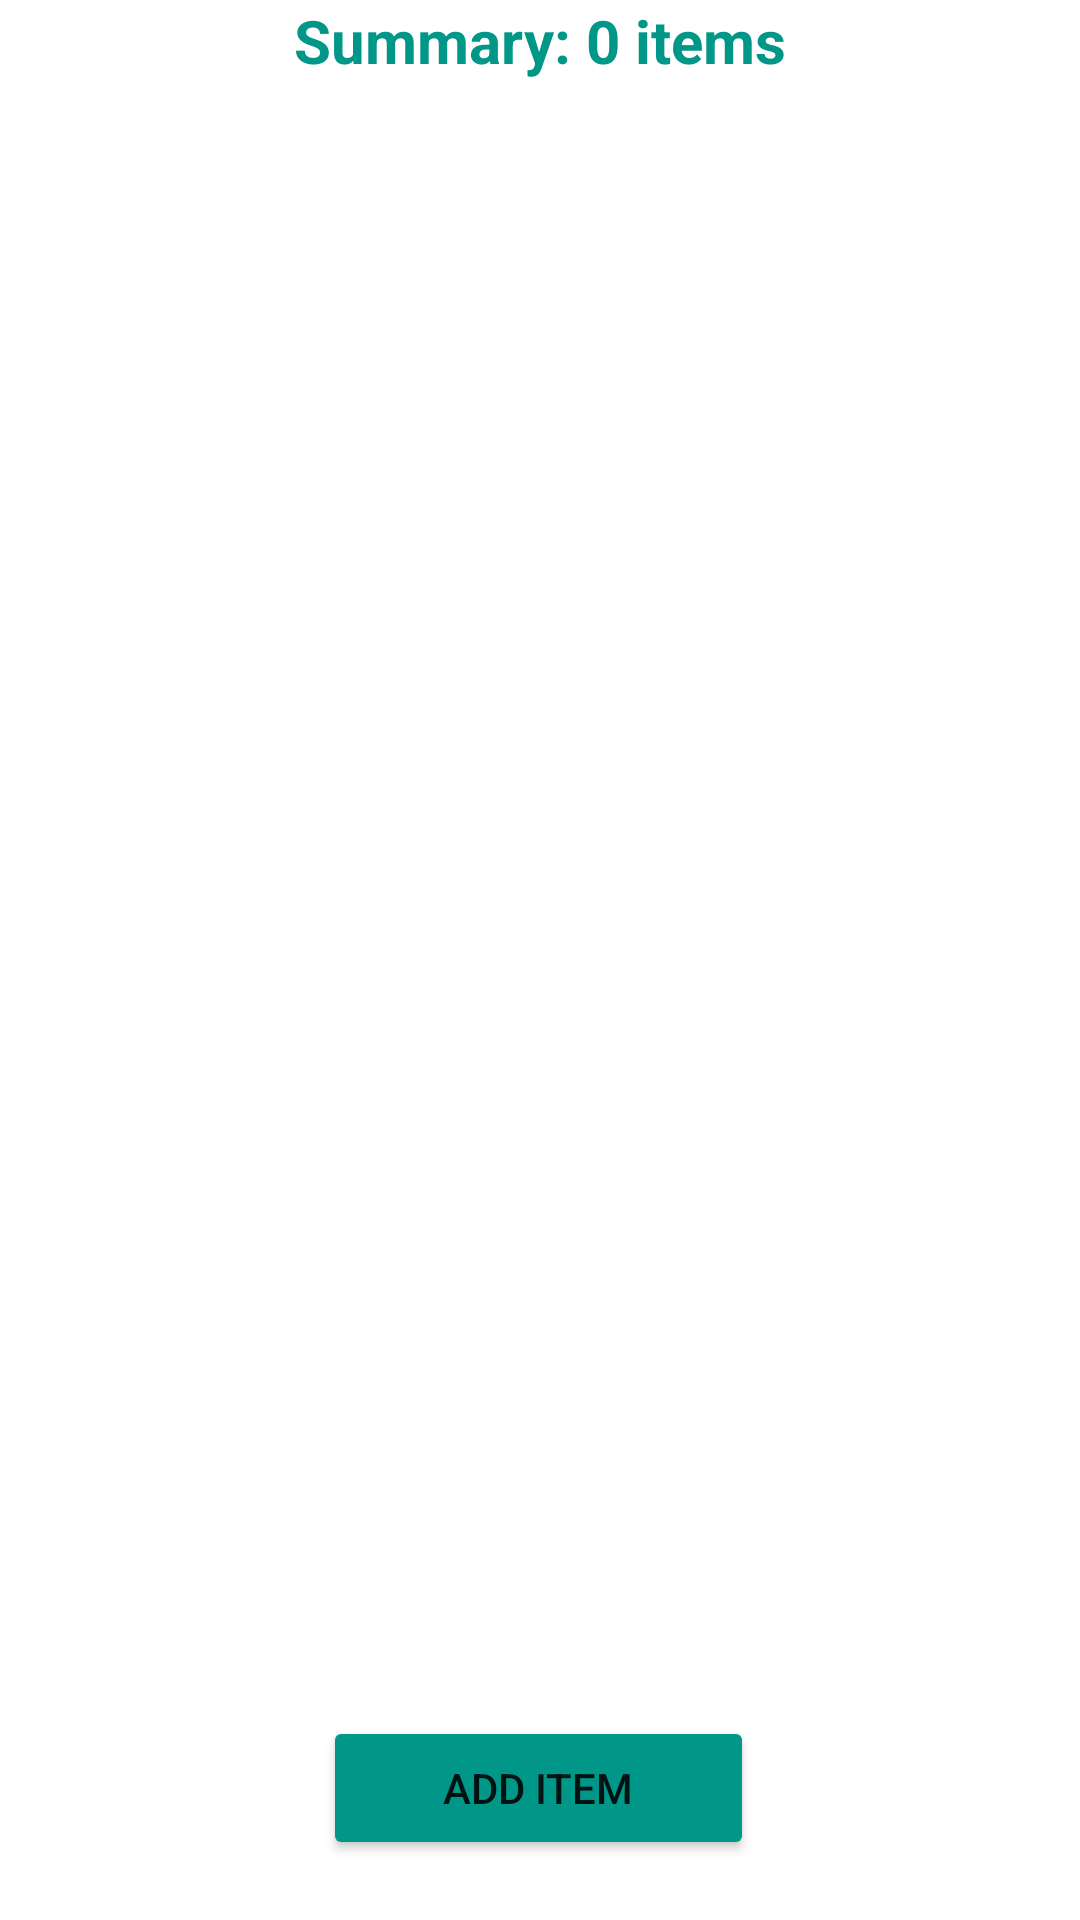

This screen was rendered from an Android layout file. Write that file and the resources it references.
<!-- AndroidManifest.xml: application theme Theme.FoodProductsManager -->
<!-- res/layout/activity_main.xml -->
<?xml version="1.0" encoding="utf-8"?>
<androidx.constraintlayout.widget.ConstraintLayout xmlns:android="http://schemas.android.com/apk/res/android"
    xmlns:app="http://schemas.android.com/apk/res-auto"
    xmlns:tools="http://schemas.android.com/tools"
    android:id="@+id/rv"
    android:layout_width="match_parent"
    android:layout_height="match_parent"
    tools:context=".MainActivity">

    <TextView
        android:id="@+id/tvSummary"
        android:layout_width="wrap_content"
        android:layout_height="wrap_content"
        android:layout_centerHorizontal="true"
        android:text="@string/summary_0_items"
        android:textColor="#009688"
        android:textStyle="bold"
        android:textSize="20sp"
        android:layout_gravity="center"
        app:layout_constraintStart_toStartOf="parent"
        app:layout_constraintEnd_toEndOf="parent"
        app:layout_constraintTop_toTopOf="parent" />

    <androidx.recyclerview.widget.RecyclerView
        android:id="@+id/recyclerViewCustomers"
        android:layout_width="0dp"
        android:layout_height="0dp"
        android:layout_marginTop="40sp"
        android:layout_marginBottom="20dp"
        android:clipToPadding="false"
        android:paddingBottom="10dp"
        app:layout_constraintBottom_toTopOf="@+id/btnAddNewCustomer"
        app:layout_constraintEnd_toEndOf="parent"
        app:layout_constraintStart_toStartOf="parent"
        app:layout_constraintTop_toTopOf="parent"
        tools:ignore="SpeakableTextPresentCheck"
        tools:listitem="@layout/rv_items" />

    <android.widget.Button
        android:id="@+id/btnAddNewCustomer"
        android:layout_width="wrap_content"
        android:layout_height="wrap_content"
        android:layout_marginBottom="20dp"
        android:paddingStart="40dp"
        android:paddingEnd="40dp"
        android:text="@string/add_item"
        android:backgroundTint="#009688"
        app:layout_constraintBottom_toBottomOf="parent"
        app:layout_constraintEnd_toEndOf="parent"
        app:layout_constraintHorizontal_bias="0.498"
        app:layout_constraintStart_toStartOf="parent" />

</androidx.constraintlayout.widget.ConstraintLayout>
<!-- res/layout/rv_items.xml (included above) -->
<?xml version="1.0" encoding="utf-8"?>
<androidx.cardview.widget.CardView xmlns:android="http://schemas.android.com/apk/res/android"
    xmlns:app="http://schemas.android.com/apk/res-auto"
    xmlns:tools="http://schemas.android.com/tools"
    android:layout_width="match_parent"
    android:layout_height="wrap_content"
    android:layout_margin="20dp"
    android:elevation="20dp"
    app:cardElevation="20dp">
    <LinearLayout
        android:layout_width="wrap_content"
        android:layout_height="wrap_content"
        android:orientation="horizontal">



        <LinearLayout
            android:layout_width="match_parent"
            android:layout_height="wrap_content"
            android:layout_marginTop="20dp"
            android:orientation="vertical"
            tools:ignore="UselessParent">

            <TextView
                android:id="@+id/tvProductName"
                android:layout_width="wrap_content"
                android:layout_height="wrap_content"
                android:layout_marginStart="10sp"
                android:layout_marginBottom="10sp"
                android:text="@string/product_name_data"
                android:textColor="#009688"
                android:textStyle="bold" />

            <TextView
                android:id="@+id/tvExpirationDate"
                android:layout_width="wrap_content"
                android:layout_height="wrap_content"
                android:layout_marginStart="10sp"
                android:layout_marginBottom="10sp"
                android:text="@string/expiration_date_data"
                android:textColor="#009688"
                android:textStyle="bold" />

            <TextView
                android:id="@+id/tvCategory"
                android:layout_width="wrap_content"
                android:layout_height="wrap_content"
                android:layout_marginStart="10sp"
                android:layout_marginBottom="10sp"
                android:text="@string/category"
                android:textColor="#009688"
                android:textStyle="bold" />

            <TextView
                android:id="@+id/tvQuantity"
                android:layout_width="wrap_content"
                android:layout_height="wrap_content"
                android:layout_marginStart="10sp"
                android:layout_marginBottom="10sp"
                android:text="@string/quantity_data"
                android:textColor="#009688"
                android:textStyle="bold" />

        </LinearLayout>



    </LinearLayout>
</androidx.cardview.widget.CardView>
<!-- resources referenced by this layout -->
<resources>
  <string name="add_item">Add Item</string>
  <string name="category">Category:</string>
  <string name="expiration_date_data">Expiration Date:</string>
  <string name="product_name_data">Product Name:</string>
  <string name="quantity_data">Quantity:</string>
  <string name="summary_0_items">Summary: 0 items</string>
  <style name="Theme.FoodProductsManager" parent="Theme.MaterialComponents.DayNight.NoActionBar">
          
          <item name="colorPrimary">@color/purple_500</item>
          <item name="colorPrimaryVariant">@color/purple_700</item>
          <item name="colorOnPrimary">@color/white</item>
          
          <item name="colorSecondary">@color/teal_200</item>
          <item name="colorSecondaryVariant">@color/teal_700</item>
          <item name="colorOnSecondary">@color/black</item>
          
          <item name="android:statusBarColor">?attr/colorPrimaryVariant</item>
          
      </style>
  <!-- not gathered from this repository: default colours our renderer supplied (Android Studio template values) -->
  <color name="purple_500">#FF6200EE</color>
  <color name="purple_700">#FF3700B3</color>
  <color name="teal_200">#FF03DAC5</color>
  <color name="teal_700">#FF018786</color>
  <color name="black">#FF000000</color>
  <color name="white">#FFFFFFFF</color>
</resources>
